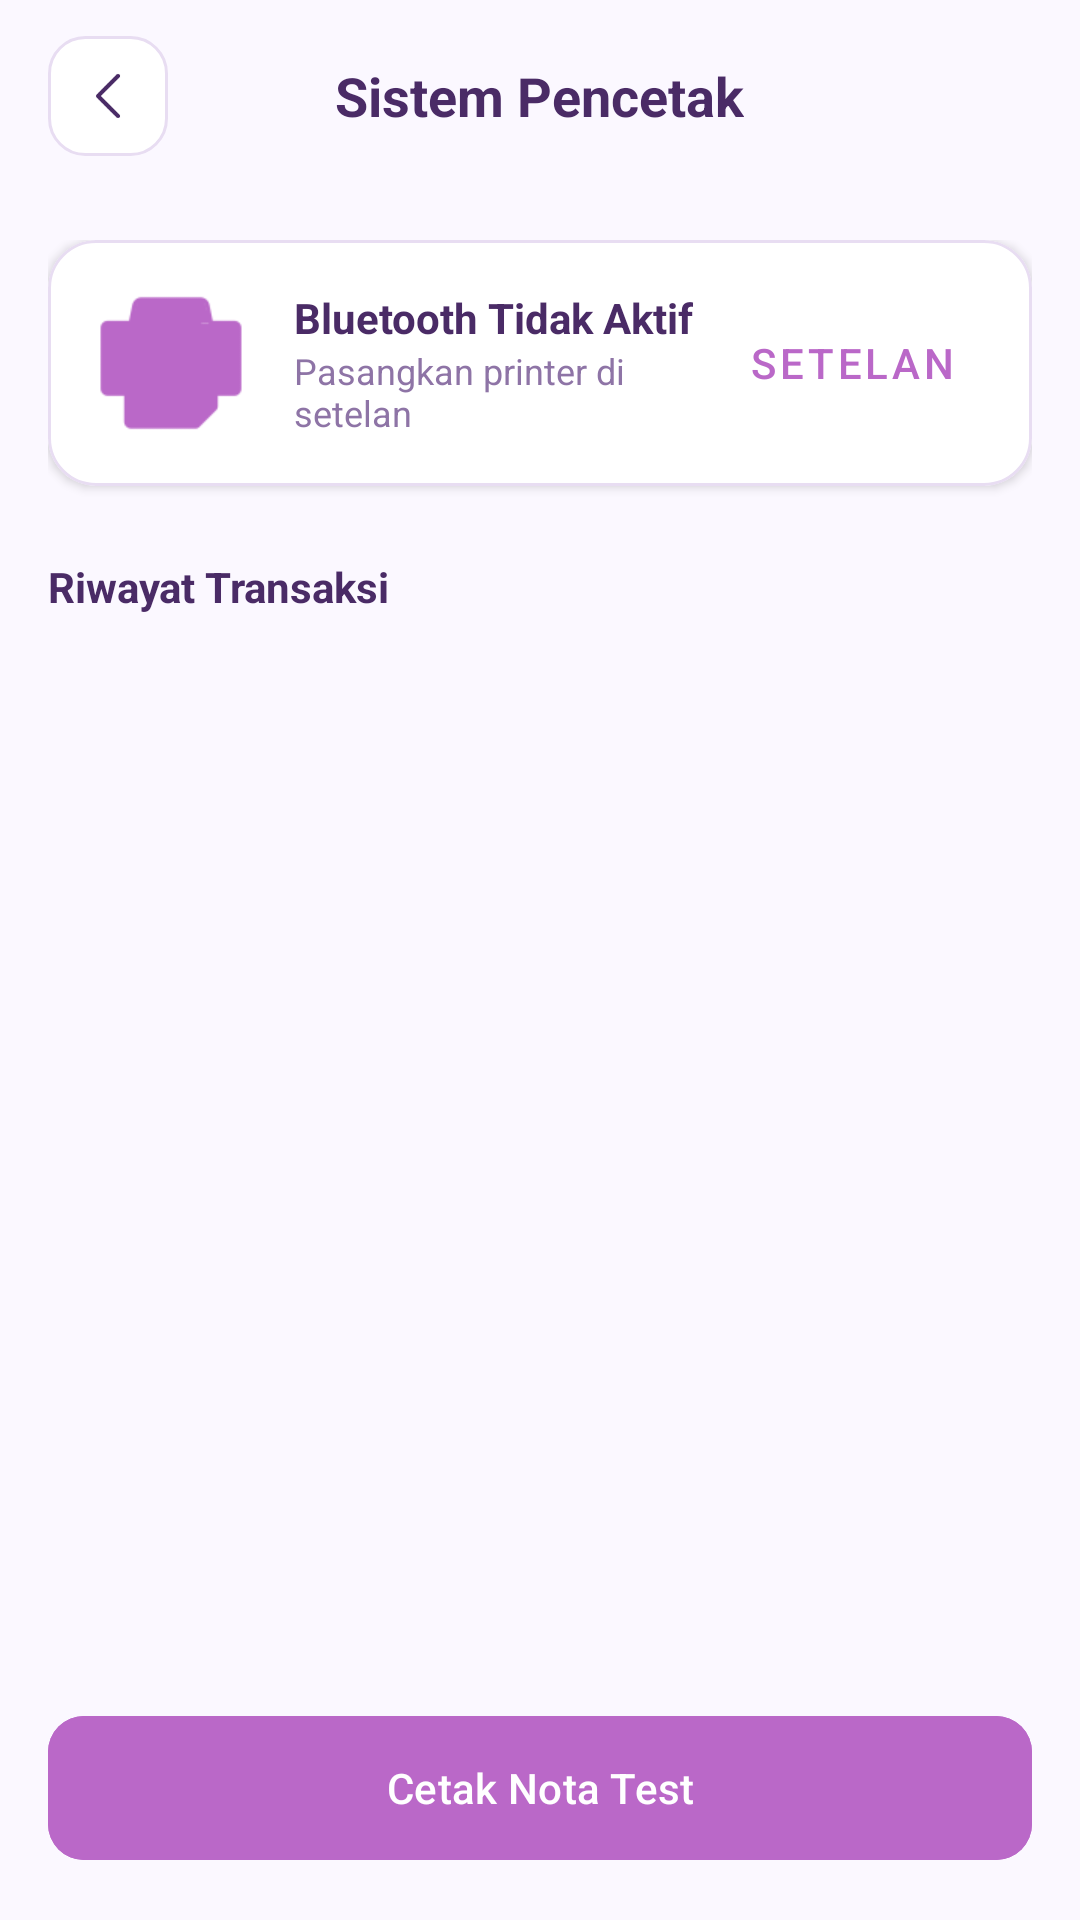

Here is an Android app screen rendered from its layout file. Give the layout XML and the strings, colors and styles it references.
<!-- AndroidManifest.xml: application theme Theme.Penjualan -->
<!-- res/layout/activity_printer.xml -->
<?xml version="1.0" encoding="utf-8"?>
<androidx.coordinatorlayout.widget.CoordinatorLayout xmlns:android="http://schemas.android.com/apk/res/android"
    xmlns:app="http://schemas.android.com/apk/res-auto"
    xmlns:tools="http://schemas.android.com/tools"
    android:layout_width="match_parent"
    android:layout_height="match_parent"
    android:background="@color/backgroundColor">

    <com.google.android.material.appbar.AppBarLayout
        android:layout_width="match_parent"
        android:layout_height="wrap_content"
        android:background="@color/backgroundColor">

        <RelativeLayout
            android:layout_width="match_parent"
            android:layout_height="?attr/actionBarSize"
            android:paddingHorizontal="16dp">

            <ImageButton
                android:id="@+id/btnBack"
                android:layout_width="40dp"
                android:layout_height="40dp"
                android:layout_centerVertical="true"
                android:background="@drawable/bg_border"
                android:contentDescription="Kembali"
                android:src="@drawable/arrow"
                android:scaleType="centerInside"
                android:padding="10dp"
                android:rotation="180"
                app:tint="@color/textColorTitle" />

            <TextView
                android:layout_width="wrap_content"
                android:layout_height="wrap_content"
                android:layout_centerInParent="true"
                android:text="Sistem Pencetak"
                android:textSize="18sp"
                android:textStyle="bold"
                android:textColor="@color/textColorTitle" />

        </RelativeLayout>
    </com.google.android.material.appbar.AppBarLayout>

    <LinearLayout
        android:layout_width="match_parent"
        android:layout_height="match_parent"
        android:orientation="vertical"
        android:padding="16dp"
        app:layout_behavior="@string/appbar_scrolling_view_behavior">

        
        <com.google.android.material.card.MaterialCardView
            android:layout_width="match_parent"
            android:layout_height="wrap_content"
            app:cardCornerRadius="16dp"
            app:cardElevation="2dp"
            app:cardBackgroundColor="@color/cardBackground"
            app:strokeWidth="1dp"
            app:strokeColor="@color/borderColor">

            <LinearLayout
                android:layout_width="match_parent"
                android:layout_height="wrap_content"
                android:orientation="horizontal"
                android:padding="16dp"
                android:gravity="center_vertical">

                <ImageView
                    android:id="@+id/imgPrinterState"
                    android:layout_width="50dp"
                    android:layout_height="50dp"
                    android:src="@drawable/printer"
                    app:tint="@color/colorSoftPurple" />

                <LinearLayout
                    android:layout_width="0dp"
                    android:layout_height="wrap_content"
                    android:layout_weight="1"
                    android:layout_marginStart="16dp"
                    android:orientation="vertical">

                    <TextView
                        android:id="@+id/tvStatusPrinter"
                        android:layout_width="wrap_content"
                        android:layout_height="wrap_content"
                        android:text="Bluetooth Tidak Aktif"
                        android:textColor="@color/textColorTitle"
                        android:textSize="14sp"
                        android:textStyle="bold" />

                    <TextView
                        android:layout_width="wrap_content"
                        android:layout_height="wrap_content"
                        android:text="Pasangkan printer di setelan"
                        android:textColor="@color/textColorSecondary"
                        android:textSize="12sp" />
                </LinearLayout>

                <com.google.android.material.button.MaterialButton
                    android:id="@+id/btnConnectPrinter"
                    style="@style/Widget.MaterialComponents.Button.TextButton"
                    android:layout_width="wrap_content"
                    android:layout_height="wrap_content"
                    android:text="SETELAN"
                    android:textColor="@color/colorSoftPurple" />
            </LinearLayout>
        </com.google.android.material.card.MaterialCardView>

        <TextView
            android:layout_width="wrap_content"
            android:layout_height="wrap_content"
            android:text="Riwayat Transaksi"
            android:textStyle="bold"
            android:layout_marginTop="24dp"
            android:layout_marginBottom="12dp"
            android:textColor="@color/textColorTitle" />

        <androidx.recyclerview.widget.RecyclerView
            android:id="@+id/rvTransactions"
            android:layout_width="match_parent"
            android:layout_height="0dp"
            android:layout_weight="1"
            tools:listitem="@layout/item_laporan" />

        <com.google.android.material.button.MaterialButton
            android:id="@+id/btnPrintTest"
            android:layout_width="match_parent"
            android:layout_height="56dp"
            android:layout_marginTop="16dp"
            android:text="Cetak Nota Test"
            app:cornerRadius="12dp"
            android:backgroundTint="@color/colorSoftPurple"
            android:textColor="@color/white" />

    </LinearLayout>

</androidx.coordinatorlayout.widget.CoordinatorLayout>
<!-- res/layout/item_laporan.xml (included above) -->
<?xml version="1.0" encoding="utf-8"?>
<com.google.android.material.card.MaterialCardView xmlns:android="http://schemas.android.com/apk/res/android"
    xmlns:app="http://schemas.android.com/apk/res-auto"
    android:layout_width="match_parent"
    android:layout_height="wrap_content"
    android:layout_marginVertical="6dp"
    android:layout_marginHorizontal="4dp"
    app:cardCornerRadius="16dp"
    app:cardElevation="2dp"
    app:cardBackgroundColor="@color/cardBackground"
    app:strokeWidth="1dp"
    app:strokeColor="@color/borderColor">

    <LinearLayout
        android:layout_width="match_parent"
        android:layout_height="wrap_content"
        android:orientation="vertical"
        android:padding="16dp">

        <LinearLayout
            android:layout_width="match_parent"
            android:layout_height="wrap_content"
            android:orientation="horizontal"
            android:gravity="center_vertical">

            <TextView
                android:id="@+id/tvNamaProduk"
                android:layout_width="0dp"
                android:layout_height="wrap_content"
                android:layout_weight="1"
                android:text="Produk"
                android:textStyle="bold"
                android:textColor="@color/textColorTitle"
                android:textSize="15sp" />

            <TextView
                android:id="@+id/tvTotalHarga"
                android:layout_width="wrap_content"
                android:layout_height="wrap_content"
                android:text="Rp 0"
                android:textStyle="bold"
                android:textColor="@color/colorSoftPurple"
                android:textSize="15sp" />
        </LinearLayout>

        <LinearLayout
            android:layout_width="match_parent"
            android:layout_height="wrap_content"
            android:layout_marginTop="10dp"
            android:orientation="horizontal"
            android:gravity="center_vertical">

            <TextView
                android:id="@+id/tvQty"
                android:layout_width="wrap_content"
                android:layout_height="wrap_content"
                android:text="Qty: 0"
                android:textColor="@color/textColorSecondary"
                android:textSize="12sp" />

            <View
                android:layout_width="1.5dp"
                android:layout_height="14dp"
                android:layout_marginHorizontal="10dp"
                android:background="@color/borderColor" />

            <TextView
                android:id="@+id/tvTanggal"
                android:layout_width="wrap_content"
                android:layout_height="wrap_content"
                android:text="Tanggal"
                android:textColor="@color/textColorSecondary"
                android:textSize="12sp" />
        </LinearLayout>
    </LinearLayout>
</com.google.android.material.card.MaterialCardView>
<!-- resources referenced by this layout -->
<resources>
  <color name="backgroundColor">#FBF8FF</color>
  <color name="borderColor">#E8DDF2</color>
  <color name="cardBackground">#FFFFFF</color>
  <color name="colorSoftPurple">#BA68C8</color>
  <color name="textColorSecondary">#8E74A6</color>
  <color name="textColorTitle">#4A2B66</color>
  <color name="white">#FFFFFFFF</color>
  <!-- drawable arrow: png bitmap (drawable, 3241 bytes) -->
  <!-- drawable bg_border (drawable) -->
  <?xml version="1.0" encoding="utf-8"?>
  <shape xmlns:android="http://schemas.android.com/apk/res/android">
      <solid android:color="@color/cardBackground" />
      <stroke
          android:width="1dp"
          android:color="@color/borderColor" />
      <corners android:radius="12dp" />
  </shape>
  <!-- drawable printer: png bitmap (drawable, 3250 bytes) -->
  <style name="Theme.Penjualan" parent="Base.Theme.Penjualan" />
  <style name="Base.Theme.Penjualan" parent="Theme.Material3.DayNight.NoActionBar">
          
          <item name="android:statusBarColor">@android:color/transparent</item>
          <item name="android:windowLightStatusBar" tools:targetApi="m">true</item>
      </style>
</resources>
